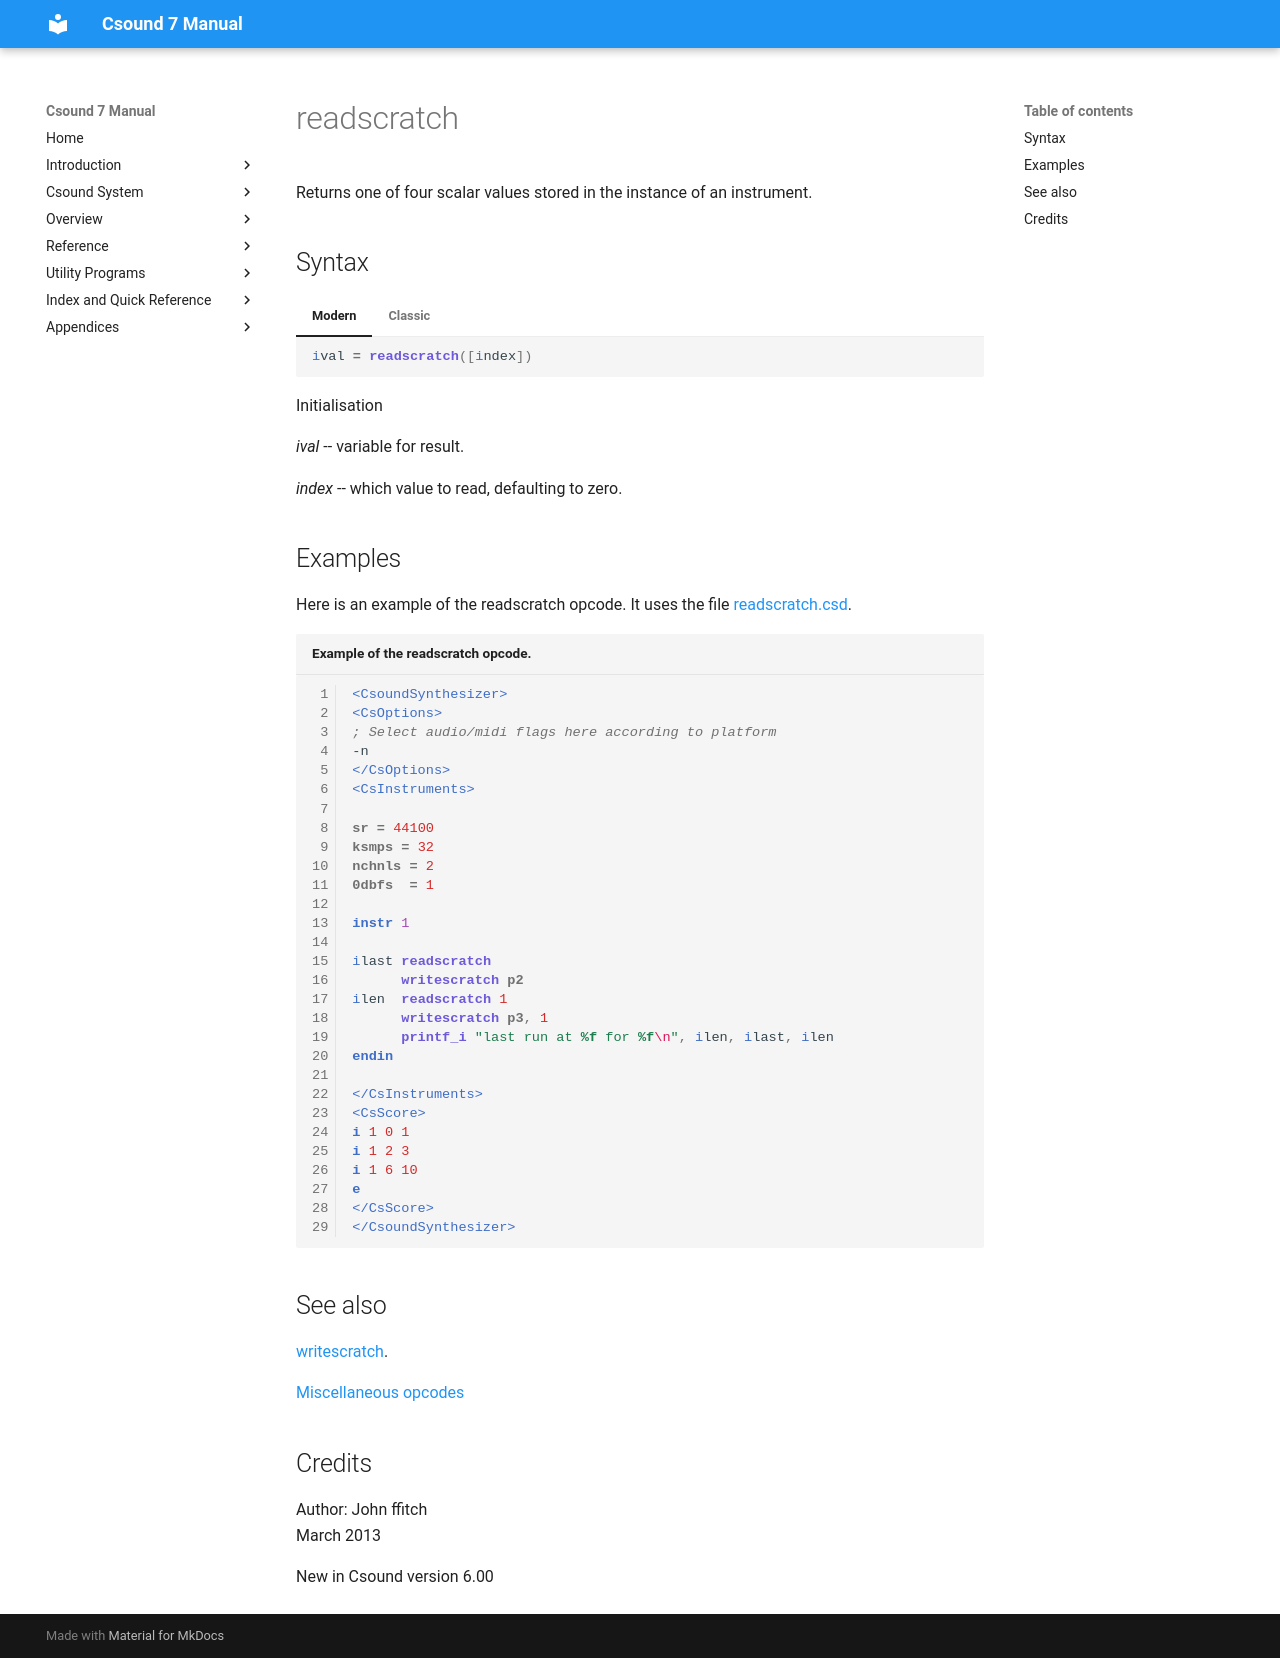

repository: csound/manual · page: opcodes/readscratch/index.html · generator: mkdocs

<!--
id:readscratch
category:Instrument Control:Sensing and Control
-->
# readscratch
Returns one of four scalar values stored in the instance of an instrument.

## Syntax
=== "Modern"
    ``` csound-orc
    ival = readscratch([index])
    ```

=== "Classic"
    ``` csound-orc
    ival readscratch [index]
    ```

Initialisation

_ival_ --  variable for result.

_index_ --  which value to read, defaulting to zero.

## Examples

Here is an example of the readscratch opcode. It uses the file [readscratch.csd](../examples/readscratch.csd).

``` csound-csd title="Example of the readscratch opcode." linenums="1"
--8<-- "examples/readscratch.csd"
```

## See also

[writescratch](../opcodes/writescratch.md).

[Miscellaneous opcodes](../miscopcodes.md)

## Credits

Author: John ffitch<br>
March 2013<br>

New in Csound version 6.00
